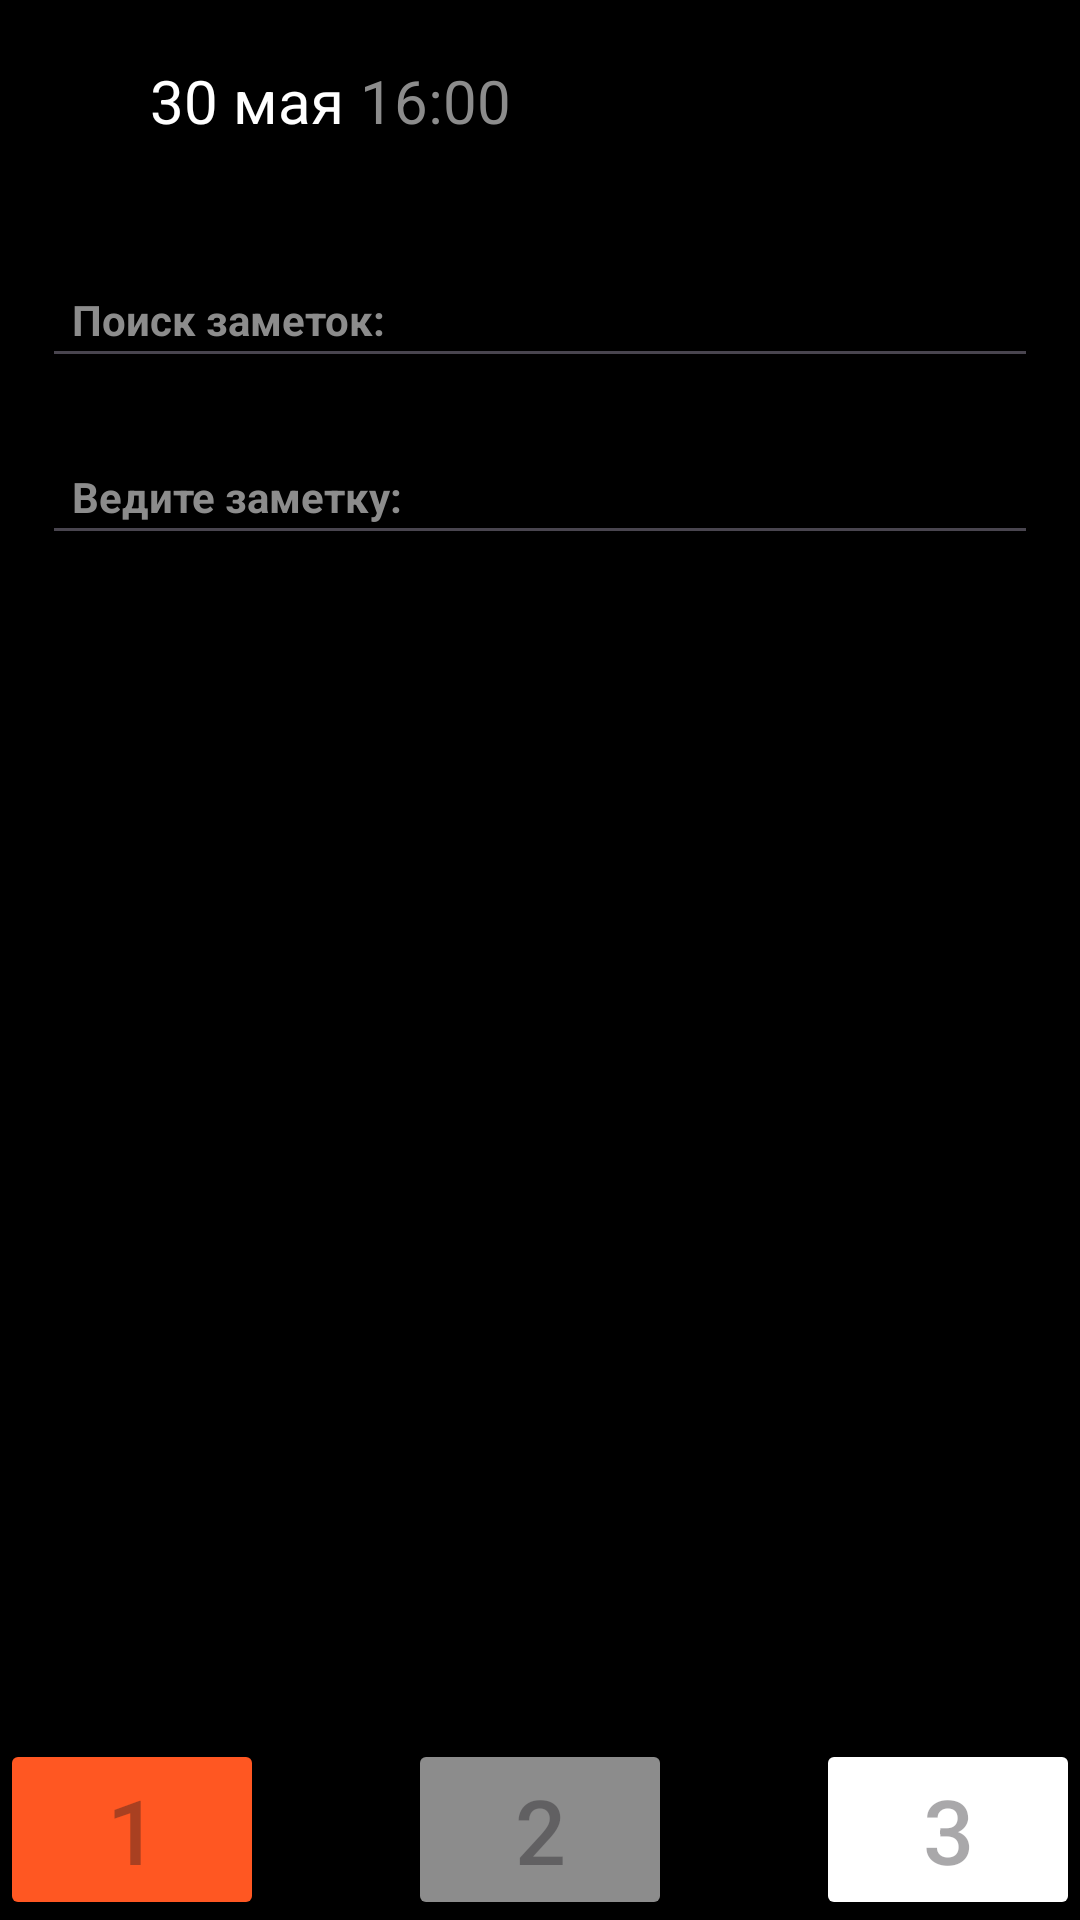

Android layout source for this screen:
<!-- AndroidManifest.xml: application theme Theme.HW3Android2 -->
<!-- res/layout/fragment_add_note.xml -->
<?xml version="1.0" encoding="utf-8"?>
<FrameLayout xmlns:android="http://schemas.android.com/apk/res/android"
    xmlns:tools="http://schemas.android.com/tools"
    android:layout_width="match_parent"
    android:layout_height="match_parent"
    android:background="@color/black"
    tools:context=".noteapp.ui.fragments.add.AddNoteFragment">

    <LinearLayout
        android:layout_width="match_parent"
        android:layout_height="wrap_content"
        android:orientation="vertical">

        <FrameLayout
            android:layout_width="match_parent"
            android:layout_height="wrap_content"
            android:padding="20dp">

            <ImageView
                android:id="@+id/iv_arrow"
                android:layout_width="20dp"
                android:layout_height="26dp"
                android:src="@drawable/arrow_back" />

            <TextView
                android:id="@+id/tv_data"
                android:layout_width="match_parent"
                android:layout_height="wrap_content"
                android:paddingHorizontal="30dp"
                android:text="@string/may"
                android:textColor="@color/white"
                android:textSize="20sp" />

            <TextView
                android:id="@+id/tv_time"
                android:layout_width="match_parent"
                android:layout_height="wrap_content"
                android:paddingHorizontal="100dp"
                android:text="@string/sixteen"
                android:textColor="@color/gray"
                android:textSize="20sp" />

        </FrameLayout>

        <EditText
            android:id="@+id/et_need_to"
            android:layout_width="match_parent"
            android:layout_height="match_parent"
            android:layout_marginHorizontal="14dp"
            android:layout_marginTop="20dp"
            android:padding="10dp"
            android:text="@string/need_to"
            android:textColor="@color/gray"
            android:textSize="14sp"
            android:textStyle="bold" />

        <EditText
            android:id="@+id/et_need"
            android:layout_width="match_parent"
            android:layout_height="match_parent"
            android:layout_marginHorizontal="14dp"
            android:layout_marginTop="20dp"
            android:padding="10dp"
            android:text="@string/need_to_do"
            android:textColor="@color/gray"
            android:textSize="14sp"
            android:textStyle="bold" />

    </LinearLayout>

    <Button
        android:id="@+id/btn_one"
        android:layout_width="wrap_content"
        android:layout_height="wrap_content"
        android:layout_gravity="bottom"
        android:backgroundTint="@color/orange"
        android:hint="@string/one"
        android:textSize="30sp"/>

    <Button
        android:id="@+id/btn_two"
        android:layout_width="wrap_content"
        android:layout_height="wrap_content"
        android:layout_gravity="center|bottom"
        android:backgroundTint="@color/gray"
        android:hint="@string/two"
        android:textSize="30sp"/>

    <Button
        android:id="@+id/btn_three"
        android:layout_width="wrap_content"
        android:layout_height="wrap_content"
        android:layout_gravity="end|bottom"
        android:backgroundTint="@color/white"
        android:hint="@string/three"
        android:textSize="30sp"/>

</FrameLayout>
<!-- resources referenced by this layout -->
<resources>
  <color name="black">#FF000000</color>
  <color name="gray">#8C8C8C</color>
  <color name="orange">#FF5722</color>
  <color name="white">#FFFFFFFF</color>
  <string name="may">30 мая</string>
  <string name="need_to">Поиск заметок:</string>
  <string name="need_to_do">Ведите заметку:</string>
  <string name="one">1</string>
  <string name="sixteen">16:00</string>
  <string name="three">3</string>
  <string name="two">2</string>
  <style name="Theme.HW3Android2" parent="Base.Theme.HW3Android2" />
  <style name="Base.Theme.HW3Android2" parent="Theme.Material3.DayNight.NoActionBar">
          
          
      </style>
</resources>
